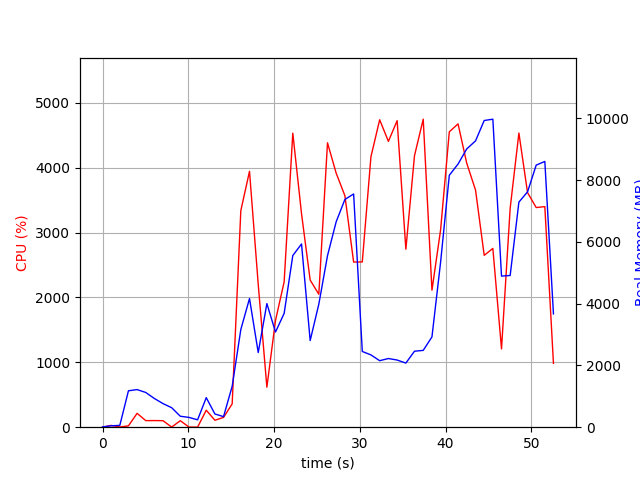

The table this chart was drawn from, first rows:
elapsed_time, nproc, cpu, mem_real, mem_virtual
3.62396240234375e-05, 1, 0.0, 10.31, 2335
1.006, 2, 27.8, 45.54, 152.1
2.014, 2, 3.0, 59.04, 165.8
3.021, 6, 20.8, 1179, 4364
4.03, 6, 213.9, 1218, 4426
5.04, 5, 101.4, 1125, 3952
6.045, 4, 102.2, 929.5, 3416
7.053, 3, 100.2, 764.1, 2988
8.062, 5, 2.0, 631.6, 3315
9.071, 3, 100.2, 355.0, 2432
10.08, 3, 2.0, 317.4, 2380
11.09, 3, 1.0, 239, 2300
12.1, 7, 261.9, 956.8, 4129
13.1, 4, 107.1, 428.3, 2822
14.11, 1, 150.7, 342.2, 4177
15.12, 1, 360.2, 1327, 7232
16.13, 1, 3339, 3165, 9418
17.14, 1, 3945, 4167, 9974
18.16, 1, 2202, 2418, 10030
19.17, 1, 617.1, 4003, 17710
20.17, 1, 1646, 3082, 14190
21.18, 1, 2241, 3686, 21358
22.19, 1, 4533, 5560, 22672
23.21, 1, 3291, 5935, 22752
24.22, 1, 2268, 2806, 20704
25.22, 1, 2050, 3984, 22752
26.24, 1, 4385, 5556, 29414
27.25, 1, 3917, 6653, 29414
28.27, 1, 3568, 7376, 29414
29.29, 1, 2546, 7554, 29414
30.3, 1, 2548, 2452, 27366
31.3, 1, 4170, 2342, 27366
32.32, 1, 4740, 2154, 27366
33.34, 1, 4407, 2224, 27366
34.36, 1, 4726, 2175, 27366
35.38, 1, 2744, 2077, 27878
36.38, 1, 4186, 2461, 32486
37.4, 1, 4748, 2488, 32486
38.42, 1, 2112, 2925, 33510
39.43, 1, 3042, 5346, 33510
40.44, 1, 4554, 8160, 33526
41.46, 1, 4676, 8523, 40714
42.48, 1, 4070, 9013, 40714
43.5, 1, 3655, 9274, 40714
44.51, 1, 2650, 9933, 40714
45.52, 1, 2756, 9976, 40714
46.53, 1, 1207, 4894, 42858
47.54, 1, 3376, 4914, 40810
48.56, 1, 4535, 7290, 40972
49.57, 1, 3617, 7622, 40972
50.58, 1, 3386, 8488, 40972
51.59, 1, 3401, 8607, 40972
52.59, 1, 984.1, 3669, 41084
